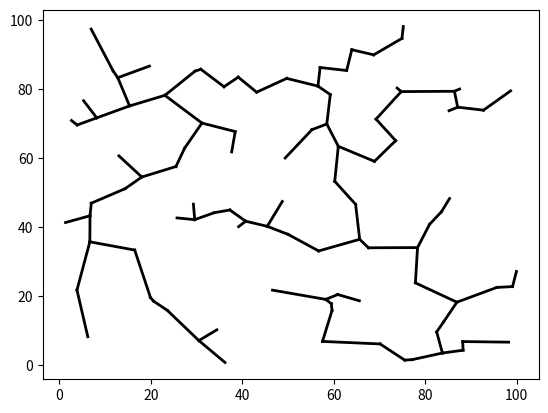

Source code (Python):
import matplotlib.pyplot as plt
import random
import numpy as np
import math
import sys

#最小木問題をプリム法で解く

#点群をランダム発生
p = [[random.uniform(0,100), random.uniform(0,100)] for i in range(100)]

#空のリストを用意
e = []  #部分最小木
av = []  #部分最小木に含まれる頂点
pv = list(p)  #その他の頂点

#始点は任意
av.append(p[0])
pv.remove(p[0])

while 1:
    #比較のための初期値として十分大きい数を用意
    shortestlen = sys.float_info.max
    #部分最小木に追加する辺を為す2点の初期化
    kav = None  #部分最小木に含まれる頂点からの候補
    kpv = None  #その他の頂点からの候補
    for v1 in av:
        for v2 in pv:
            #重みの計算（ここでは距離）
            dist = math.sqrt(  (v1[0]-v2[0])**2 + ( v1[1]-v2[1] )**2 )
            if shortestlen > dist:
                shortestlen = dist
                #候補の更新
                kav = v1
                kpv = v2
    if shortestlen > 0:
        #部分最小木に追加
        e.append([kav , kpv])
    #確定した頂点を移す
    av.append(kpv)
    pv.remove(kpv)
    #全頂点に対する判定を終えたら終了
    if len(pv) == 0:
        break


# 最小木の描画
for l in e:
    l = np.array(l).T
    plt.plot(l[0], l[1], 'k-', lw=2)
plt.show()